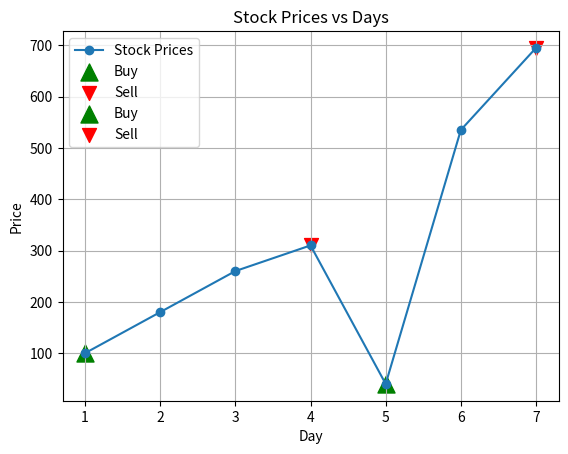

Here is the Python script that generated this plot:
# Suppose you have given the stock prices for
# respective days like (100, 180, 260, 310, 40, 535,
# 695). The stock price for the 1st day is 100, 2nd
# day it is 180 and so on. Write a Python program to
# determine what days the user should buy and sell
# the stocks to get the maximum profit. Plot the data
# with day and price.

# stockes = [100, 180, 260, 310, 40, 535,695]

# stockes.sort()
# print(stockes)

# buy = input("Enter the price for buy stockes from this:(100, 180, 260, 310, 40, 535,695)")


import matplotlib.pyplot as plt

def find_buy_sell_days(prices):
    n = len(prices)
    if n == 1:
        return  # No profit can be made if there's only one day of data
    
    buy_sell_pairs = []
    i = 0
    while i < n - 1:
        # Find the local minimum (buying point)
        while (i < n - 1) and (prices[i + 1] <= prices[i]):
            i += 1
        if i == n - 1:
            break
        buy = i
        i += 1
        
        # Find the local maximum (selling point)
        while (i < n) and (prices[i] >= prices[i - 1]):
            i += 1
        sell = i - 1
        
        buy_sell_pairs.append((buy, sell))
        # Print the buy and sell days
        print(f"Buy stock on day {buy + 1} at price {prices[buy]}")
        print(f"Sell stock on day {sell + 1} at price {prices[sell]}")
    
    return buy_sell_pairs

def plot_stock_data(prices, buy_sell_pairs):
    days = list(range(1, len(prices) + 1))
    
    # Plot the prices
    plt.plot(days, prices, marker='o', label='Stock Prices')
    
    # Mark buy and sell points
    for buy, sell in buy_sell_pairs:
        plt.scatter(buy + 1, prices[buy], color='green', label='Buy', marker='^', s=150)
        plt.scatter(sell + 1, prices[sell], color='red', label='Sell', marker='v', s=100)
    
    plt.title('Stock Prices vs Days')
    plt.xlabel('Day')
    plt.ylabel('Price')
    plt.legend(loc='best')
    plt.grid(True)
    plt.show()

# Example usage
prices = [100, 180, 260, 310, 40, 535, 695]
buy_sell_pairs = find_buy_sell_days(prices)

# Plotting the data
plot_stock_data(prices, buy_sell_pairs)
